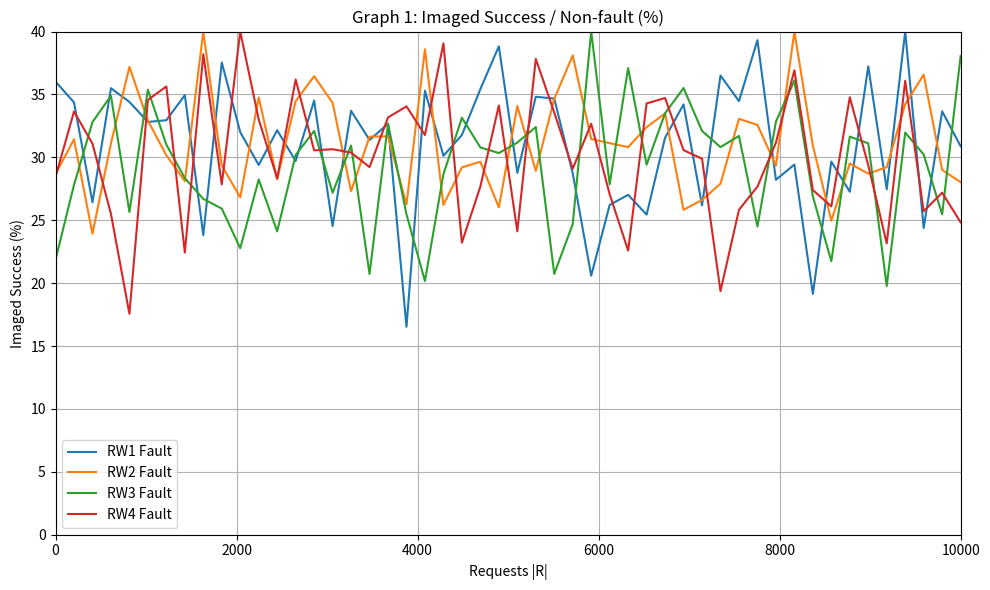
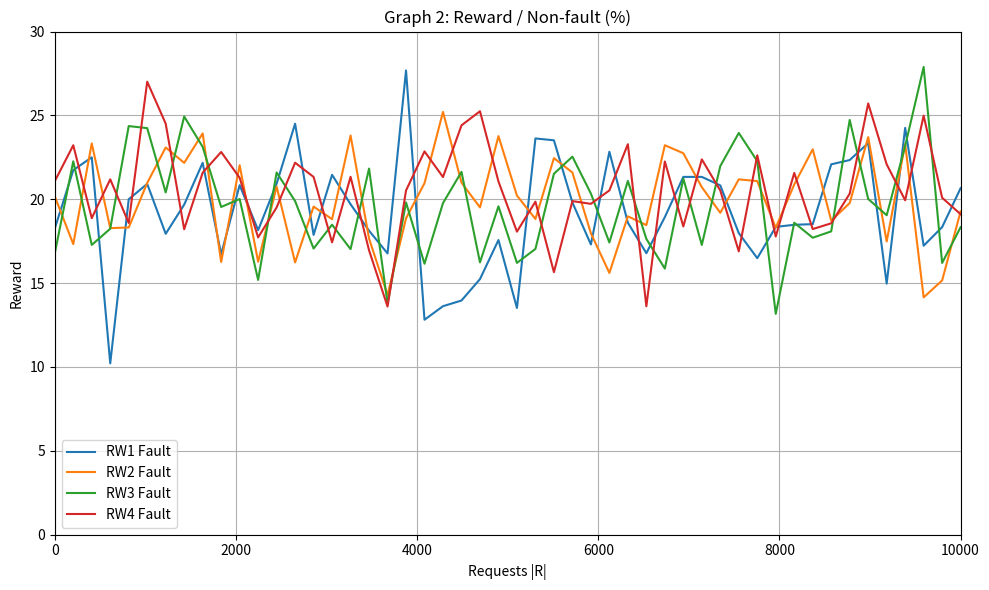
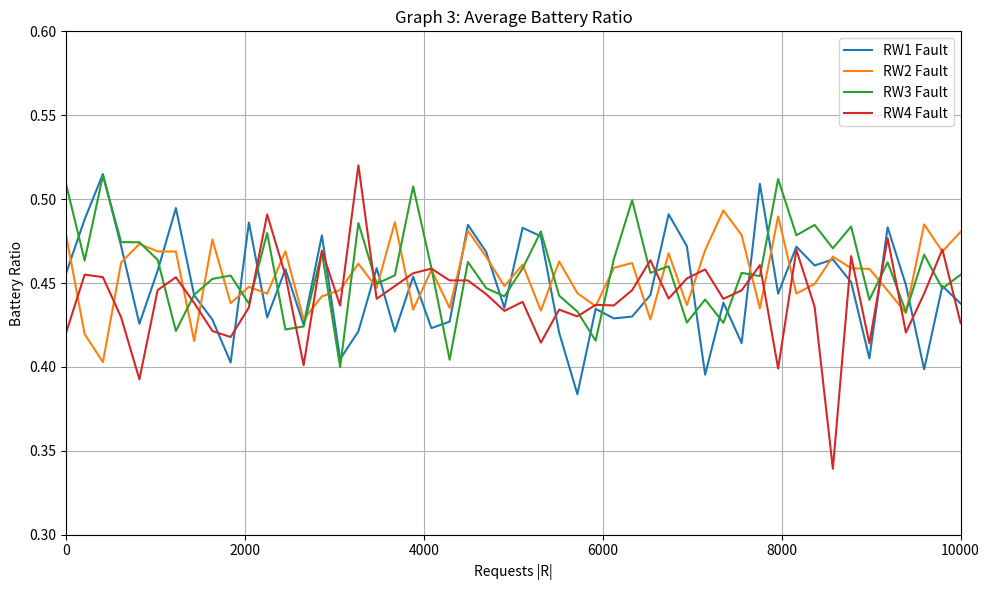
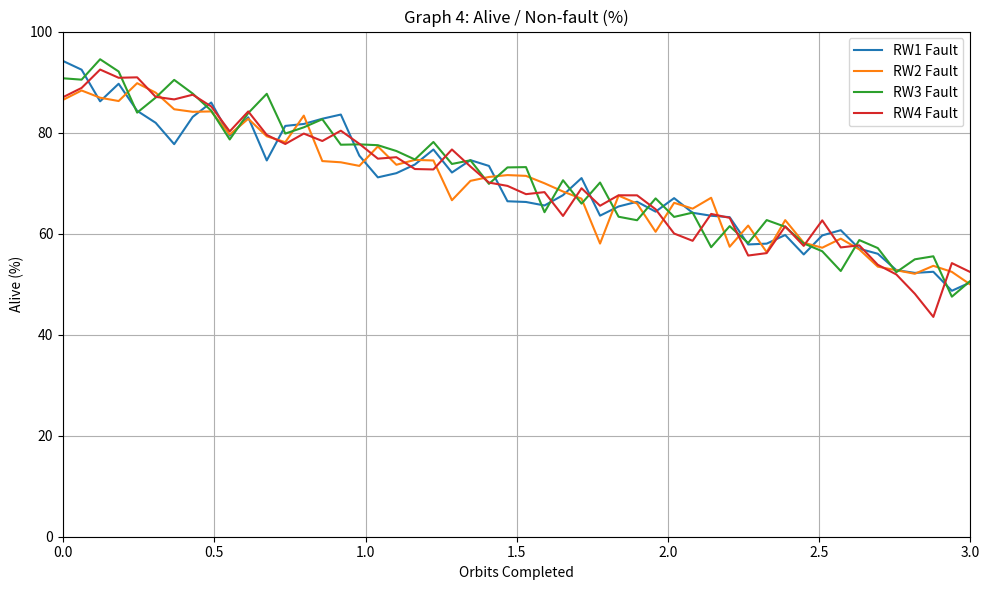

Write the Python code that produced these figures, in order.
import numpy as np
import matplotlib.pyplot as plt

# Stub: replace with actual simulator interaction
def run_simulation_with_fault(rw_fault):
    np.random.seed(hash(rw_fault) % 1000)
    x_requests = np.linspace(0, 10000, 50)
    x_orbits = np.linspace(0, 3.0, 50)

    return {
        "requests": x_requests,
        "imaged_success": np.clip(30 + np.random.randn(len(x_requests)) * 5, 0, 40),
        "reward": np.clip(20 + np.random.randn(len(x_requests)) * 3, 0, 30),
        "battery_ratio": np.clip(0.45 + np.random.randn(len(x_requests)) * 0.03, 0.3, 0.6),
        "orbits": x_orbits,
        "alive_percent": np.clip(90 - np.linspace(0, 40, len(x_orbits)) + np.random.randn(len(x_orbits)) * 3, 0, 100)
    }

# Run simulations for each RW fault
faults = ["RW1", "RW2", "RW3", "RW4"]
results = {rw: run_simulation_with_fault(rw) for rw in faults}

# Plotting helper
def plot_metric(title, ylabel, xkey, ykey, ylim, xlim, xlabel, filename):
    colors = {
        "RW1": "tab:blue",
        "RW2": "tab:orange",
        "RW3": "tab:green",
        "RW4": "tab:red"
    }
    plt.figure(figsize=(10, 6))
    for rw in faults:
        plt.plot(results[rw][xkey], results[rw][ykey], label=f"{rw} Fault", color=colors[rw])
    plt.title(title)
    plt.xlabel(xlabel)
    plt.ylabel(ylabel)
    plt.ylim(*ylim)
    plt.xlim(*xlim)
    plt.grid(True)
    plt.legend()
    plt.tight_layout()
    plt.savefig(filename)
    plt.show()

# ✅ Graph 1: Imaged Success / Non-fault (%)
plot_metric(
    title="Graph 1: Imaged Success / Non-fault (%)",
    ylabel="Imaged Success (%)",
    xkey="requests",
    ykey="imaged_success",
    ylim=(0, 40),
    xlim=(0, 10000),
    xlabel="Requests |R|",
    filename="graph1_imaged_success.png"
)

# ✅ Graph 2: Reward / Non-fault (%)
plot_metric(
    title="Graph 2: Reward / Non-fault (%)",
    ylabel="Reward",
    xkey="requests",
    ykey="reward",
    ylim=(0, 30),
    xlim=(0, 10000),
    xlabel="Requests |R|",
    filename="graph2_reward.png"
)

# ✅ Graph 3: Average Battery Ratio
plot_metric(
    title="Graph 3: Average Battery Ratio",
    ylabel="Battery Ratio",
    xkey="requests",
    ykey="battery_ratio",
    ylim=(0.3, 0.6),
    xlim=(0, 10000),
    xlabel="Requests |R|",
    filename="graph3_battery_ratio.png"
)

# ✅ Graph 4: Alive / Non-fault (%)
plot_metric(
    title="Graph 4: Alive / Non-fault (%)",
    ylabel="Alive (%)",
    xkey="orbits",
    ykey="alive_percent",
    ylim=(0, 100),
    xlim=(0, 3.0),
    xlabel="Orbits Completed",
    filename="graph4_alive_percent.png"
)
